Labelled photos from "spectrograms_split", an image-classification folder in yildiramdsa/sleep_apnea_classification_via_eeg_spectrograms_and_deep_learning. The possible labels are: mild, moderate, normal, severe.

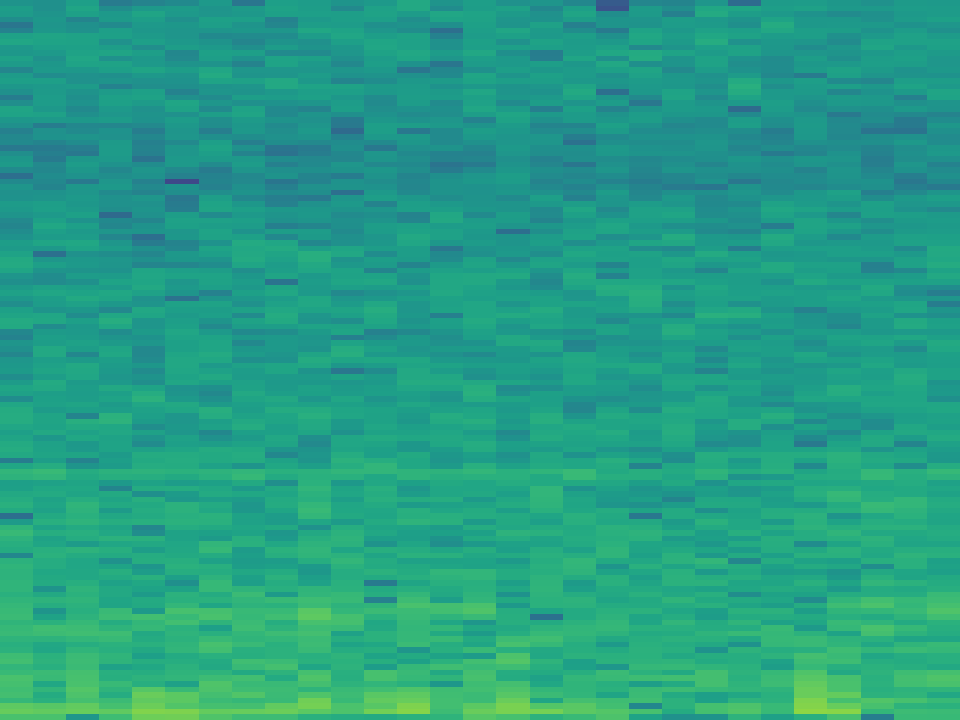
Label: normal

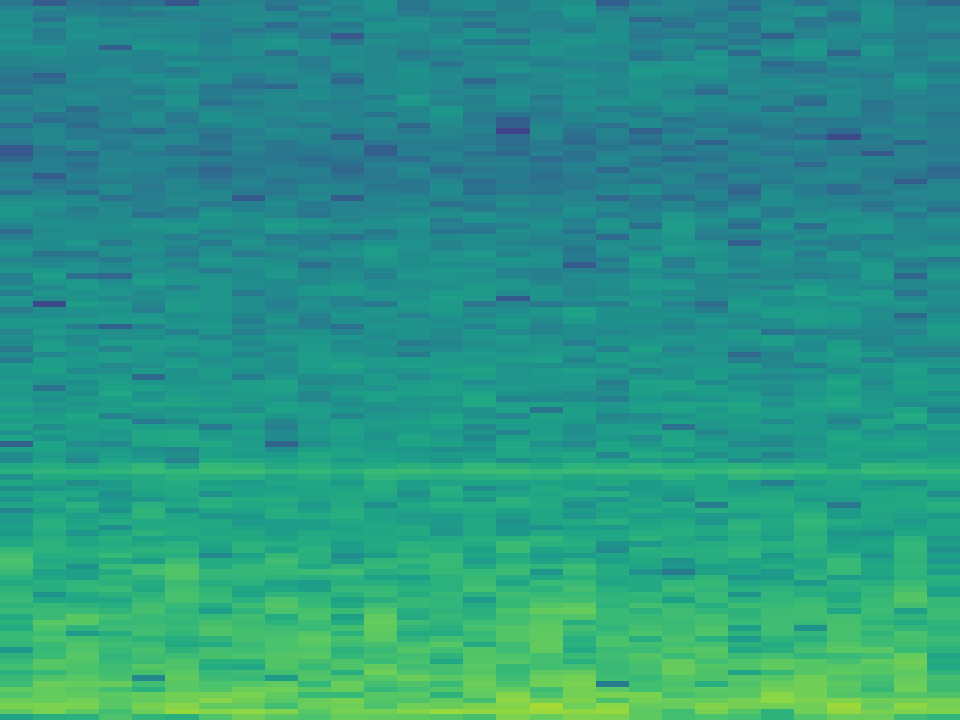
Label: moderate

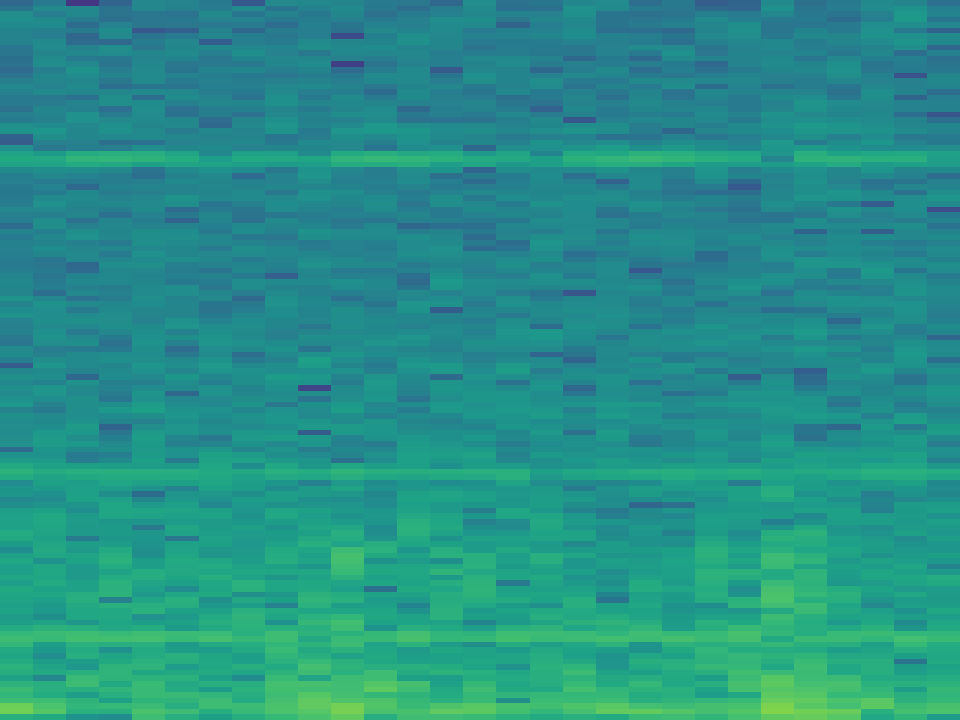
Label: mild

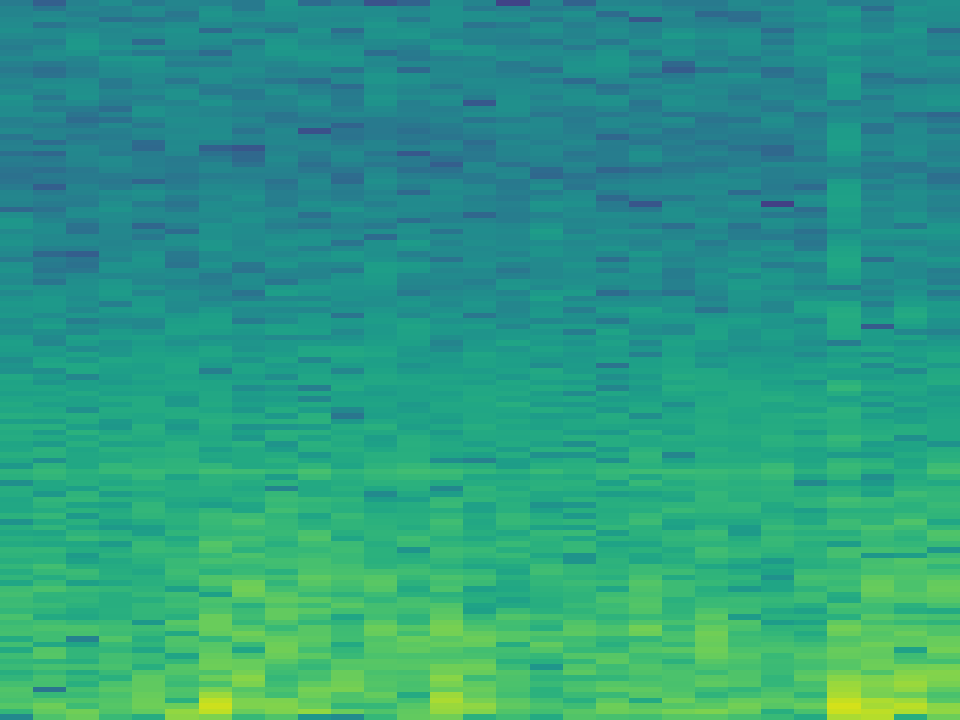
Label: moderate

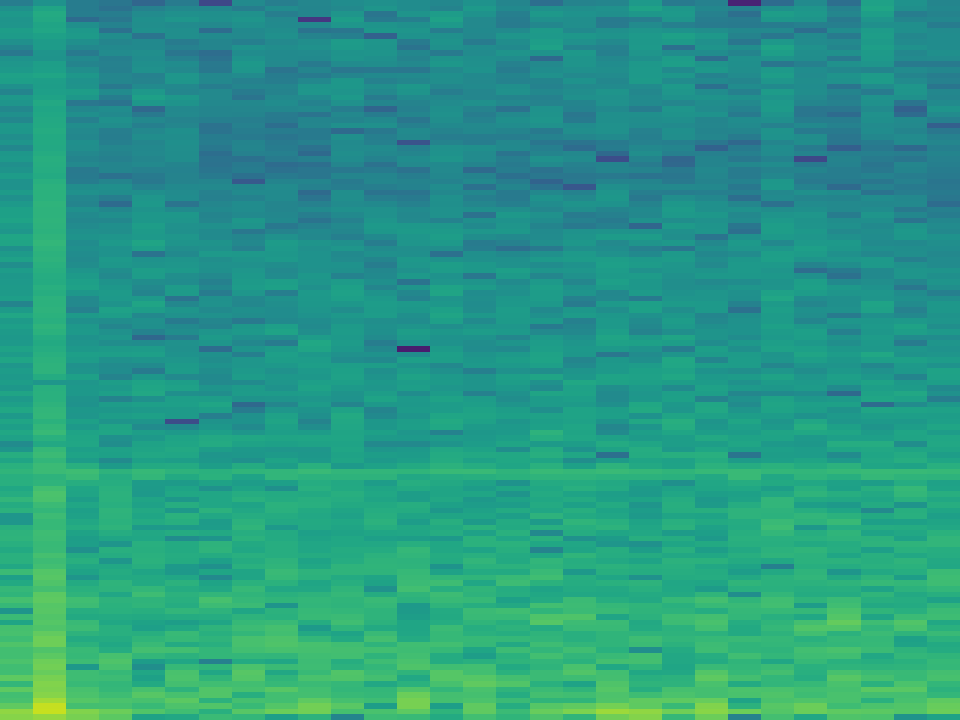
Label: severe

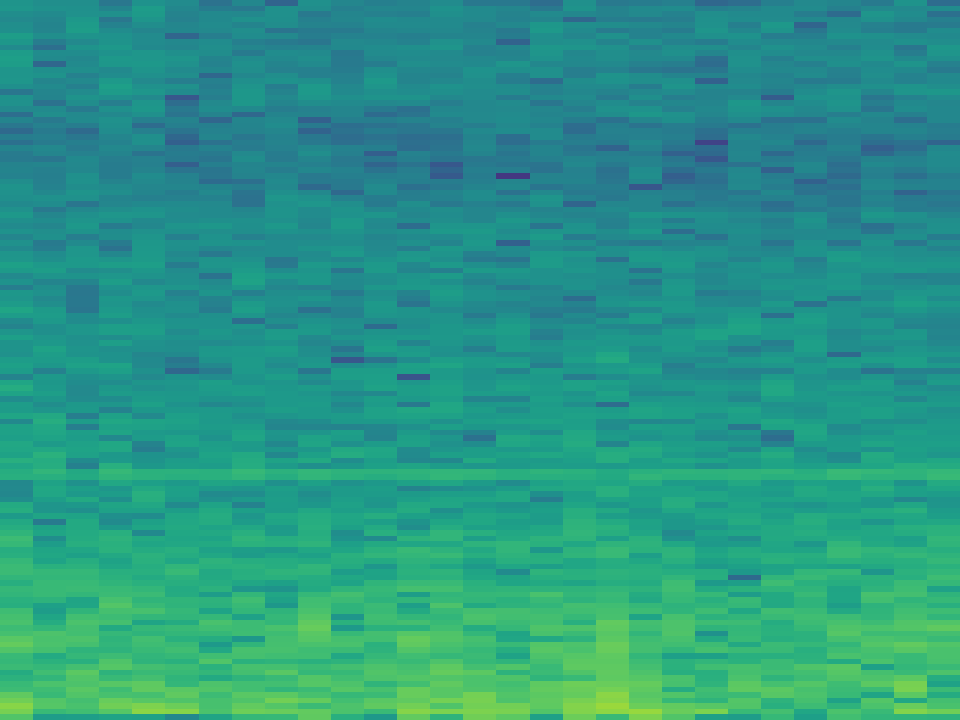
Label: severe
